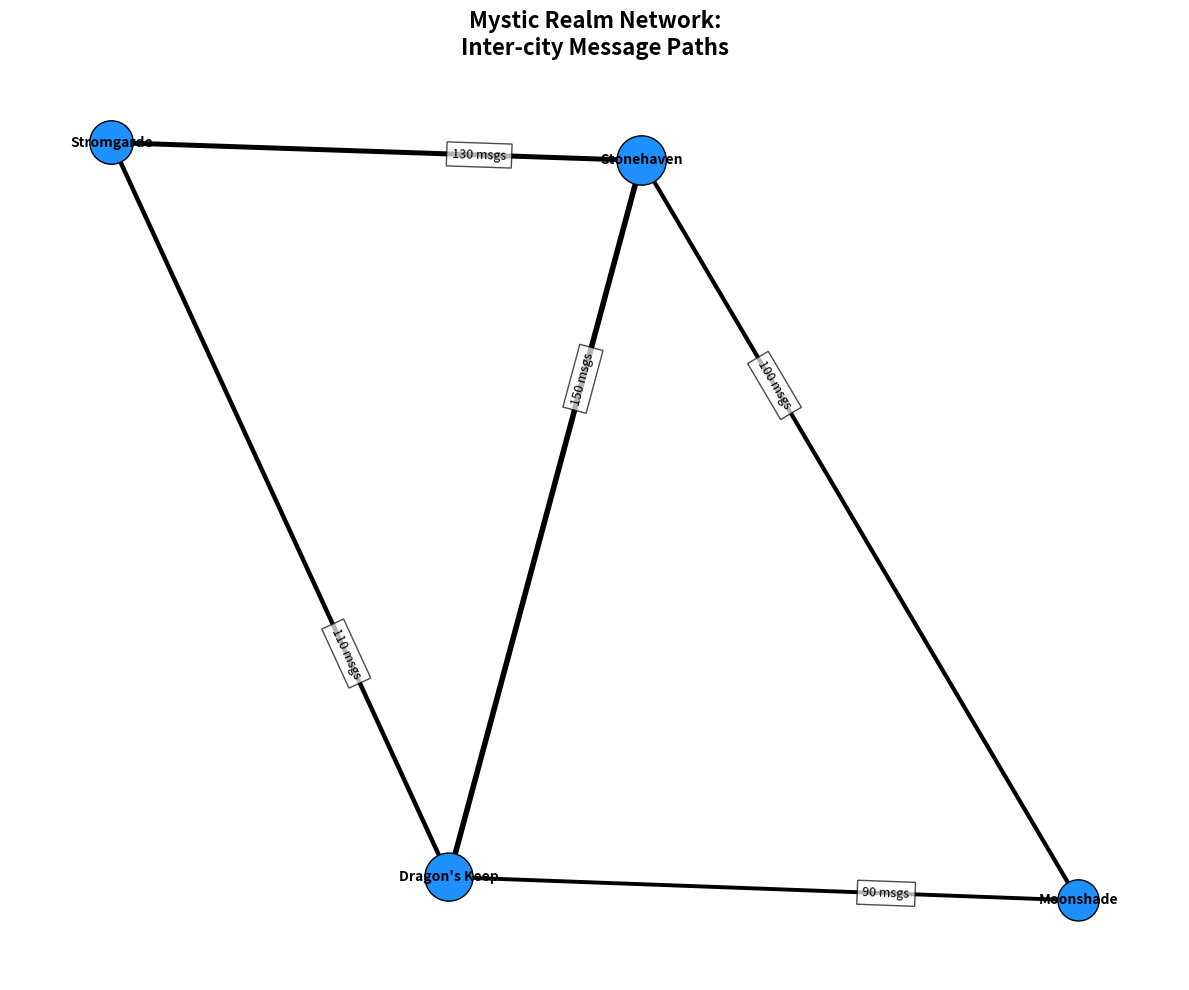

Write Python code to recreate this figure.
import matplotlib.pyplot as plt
import networkx as nx

cities = ["Stonehaven", "Moonshade", "Dragon's Keep", "Stromgarde"]

connections = [
    ("Stonehaven", "Moonshade", 100),
    ("Moonshade", "Dragon's Keep", 90),
    ("Dragon's Keep", "Stonehaven", 150),
    ("Stromgarde", "Stonehaven", 130),
    ("Stromgarde", "Dragon's Keep", 110)
]

G = nx.Graph()
G.add_edges_from((source, dest, {'weight': frequency}) for source, dest, frequency in connections)

message_frequencies = {city: sum(d['weight'] for _, _, d in G.edges(city, data=True)) for city in cities}
node_sizes = [500 + message_frequencies[city] * 2 for city in cities]
pos = nx.spring_layout(G, k=0.5, seed=42)
edge_labels = {(u, v): f'{d["weight"]} msgs' for u, v, d in G.edges(data=True)}
edge_widths = [1 + G[u][v]['weight'] / 50 for u, v in G.edges()]

node_colors = ['#1E90FF'] * len(cities)

plt.figure(figsize=(12, 10))
nx.draw_networkx_nodes(G, pos, node_size=node_sizes, node_color=node_colors, edgecolors='black')
nx.draw_networkx_edges(G, pos, width=edge_widths, edge_color='black')
nx.draw_networkx_labels(G, pos, font_size=10, font_weight='bold')
nx.draw_networkx_edge_labels(G, pos, edge_labels=edge_labels, font_size=9, label_pos=0.3, bbox=dict(facecolor='white', alpha=0.7))

plt.title("Mystic Realm Network:\nInter-city Message Paths", fontsize=16, fontweight='bold')
plt.axis('off')
plt.tight_layout()

plt.show()
